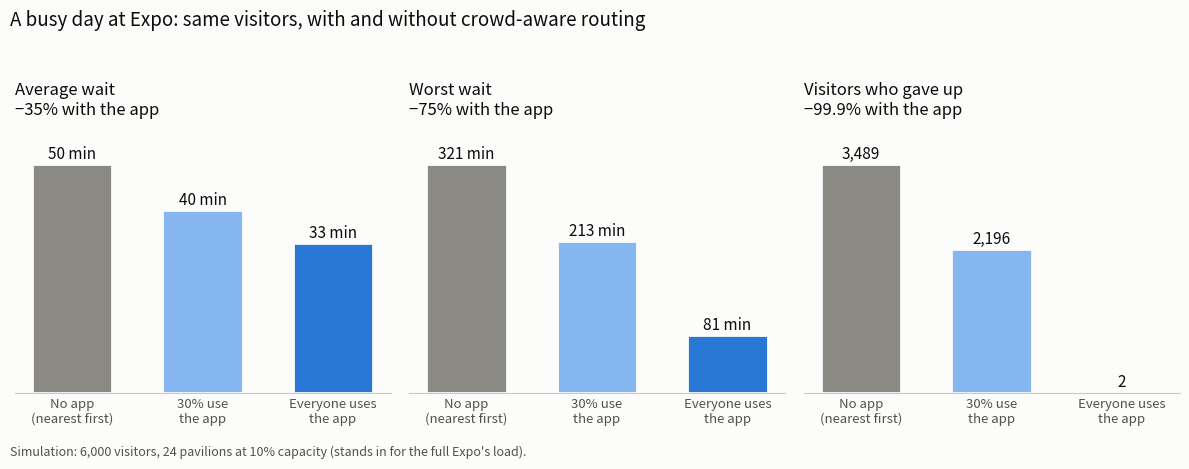

Source code (Python): (Note: this script raises an exception after producing the figure.)
"""
Before/after chart for the pitch, from tools/balance_check.py results.

Run that first (busy-day setting: our 24 pavilions stand in for the whole Expo, so capacity is scaled):
    python tools/balance_check.py --visitors 6000 --capacity-scale 0.1
then paste its numbers into RESULTS below and run:  python ml/before_after.py
"""
from pathlib import Path

import matplotlib.pyplot as plt

# world: (avg wait min, worst wait min, visitors who gave up)
RESULTS = {
    "No app\n(nearest first)":  (50.3, 321, 3489),
    "30% use\nthe app":         (40.2, 213, 2196),
    "Everyone uses\nthe app":   (32.9, 81, 2),
}
PANELS = [("Average wait", "min", 0), ("Worst wait", "min", 1), ("Visitors who gave up", "", 2)]
COLORS = ["#8a8984", "#86b6ef", "#2a78d6"]   # no app = neutral, partial = light blue, full = blue
INK, INK2, SURFACE = "#0b0b0b", "#52514e", "#fcfcfb"

plt.rcParams.update({"font.size": 11, "axes.spines.top": False, "axes.spines.right": False,
                     "axes.spines.left": False, "axes.edgecolor": "#c9c8c3",
                     "figure.facecolor": SURFACE, "axes.facecolor": SURFACE})
fig, axes = plt.subplots(1, 3, figsize=(12, 4.6))
names = list(RESULTS)
for ax, (title, unit, k) in zip(axes, PANELS):
    vals = [RESULTS[n][k] for n in names]
    bars = ax.bar(range(3), vals, color=COLORS, width=0.62, edgecolor=SURFACE, linewidth=2)
    for b, v in zip(bars, vals):
        label = f"{v:,.0f}{' ' + unit if unit else ''}"
        ax.annotate(label, (b.get_x() + b.get_width() / 2, v), xytext=(0, 4),
                    textcoords="offset points", ha="center", color=INK, fontsize=11)
    drop = 1 - vals[2] / vals[0]
    pct = f"{drop:.1%}" if drop > 0.99 else f"{drop:.0%}"     # 3,489 -> 2 is 99.9%, not 100%
    ax.set_title(f"{title}\n−{pct} with the app", loc="left", color=INK, fontsize=12)
    ax.set_xticks(range(3), names, color=INK2, fontsize=9.5)
    ax.set_yticks([]); ax.set_ylim(0, max(vals) * 1.18)
    ax.tick_params(axis="x", length=0)
fig.suptitle("A busy day at Expo: same visitors, with and without crowd-aware routing",
             x=0.01, ha="left", color=INK, fontsize=13.5)
fig.text(0.01, 0.01, "Simulation: 6,000 visitors, 24 pavilions at 10% capacity (stands in for the full Expo's load).",
         color=INK2, fontsize=9)
plt.tight_layout(rect=(0, 0.04, 1, 0.94))
out = Path(__file__).resolve().parent / "before_after.png"
plt.savefig(out, dpi=150)
print("saved", out)
